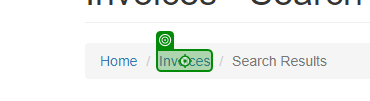
Task: Develop a process using the Modern Design Experience that automates the extraction of invoice details. The process should be capable of performing the following actions: 

Read an input Excel file with the invoice numbers. 
Sign in to the ACME website. 
Navigate to the invoice search page. 
For each invoice number in the Excel file, search for the invoice number. 
Extract the invoice details, including Vendor Tax ID, Invoice Item, Total, and Date. 
Write the extracted invoice details to a
Workflow: NavigateBackToInvoiceSearch

Step 1: click on the link 'Invoices' in window 'ACME System 1 - Search Results' (chrome.exe)
